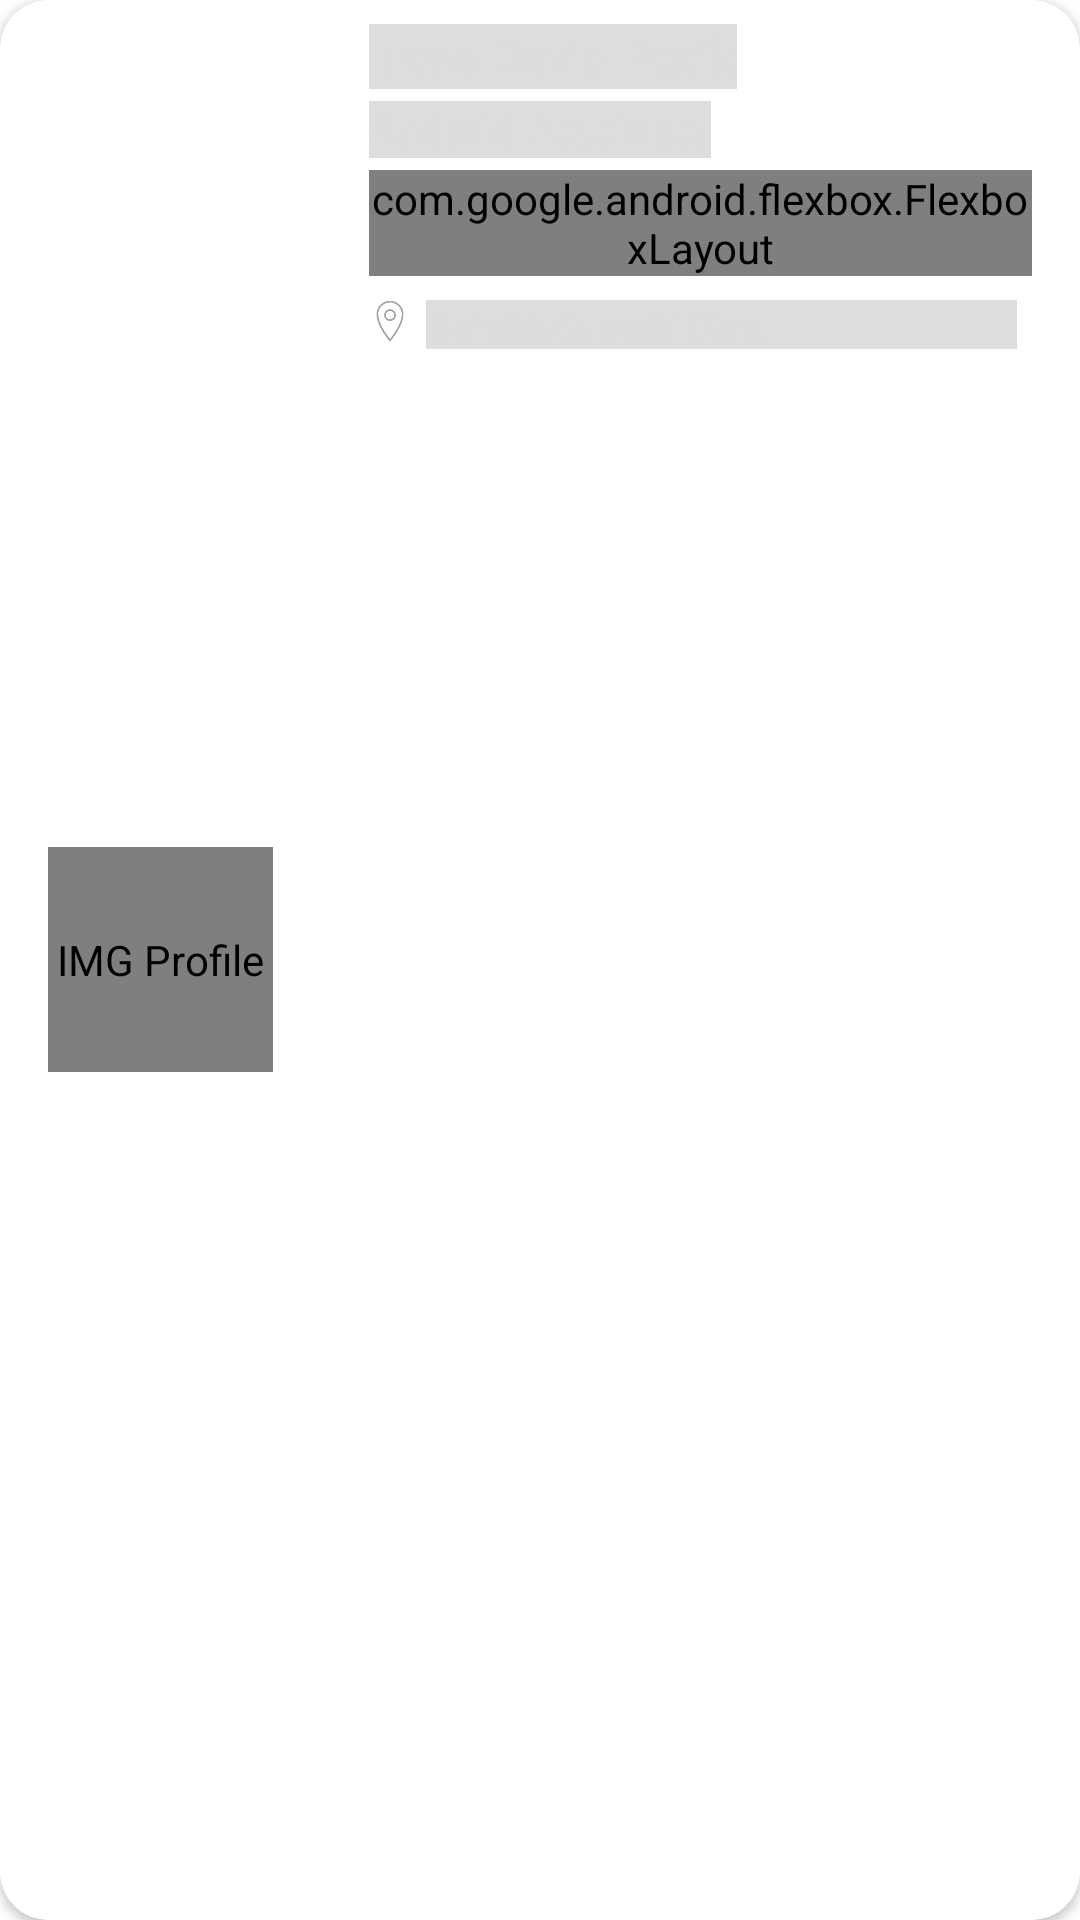

Layout XML and referenced resources for this Android screen:
<!-- AndroidManifest.xml: application theme Theme.WJobsID -->
<!-- res/layout/shimmer_item_engineer.xml -->
<?xml version="1.0" encoding="utf-8"?>
<layout xmlns:android="http://schemas.android.com/apk/res/android"
    xmlns:app="http://schemas.android.com/apk/res-auto"
    xmlns:tools="http://schemas.android.com/tools">

    <androidx.cardview.widget.CardView
        android:layout_width="match_parent"
        android:layout_height="wrap_content"
        android:layout_marginHorizontal="16dp"
        android:layout_marginTop="16dp"
        android:elevation="10dp"
        android:foreground="?attr/selectableItemBackground"
        app:cardBackgroundColor="@color/white"
        app:cardCornerRadius="16dp">

        <RelativeLayout
            android:layout_width="match_parent"
            android:layout_height="match_parent">

            <de.hdodenhof.circleimageview.CircleImageView
                android:id="@+id/iv_image_profile"
                android:layout_width="75dp"
                android:layout_height="75dp"
                android:layout_centerVertical="true"
                android:layout_marginHorizontal="16dp"
                android:contentDescription="@string/img_profile"
                android:scaleType="centerCrop"
                android:src="@color/shimmer" />

            <LinearLayout
                android:id="@+id/ln_identity"
                android:layout_width="match_parent"
                android:layout_height="wrap_content"
                android:layout_toEndOf="@+id/iv_image_profile"
                android:orientation="vertical">

                <TextView
                    android:id="@+id/tv_name"
                    android:layout_width="wrap_content"
                    android:layout_height="wrap_content"
                    android:layout_marginHorizontal="16dp"
                    android:layout_marginTop="8dp"
                    android:background="@color/shimmer"
                    android:fontFamily="sans-serif-thin"
                    android:text="Indra David Pesik"
                    android:textAlignment="textStart"
                    android:textColor="@color/shimmer"
                    android:textSize="16sp"
                    android:textStyle="bold" />

                <TextView
                    android:id="@+id/tv_job_title"
                    android:layout_width="wrap_content"
                    android:layout_height="wrap_content"
                    android:layout_marginHorizontal="16dp"
                    android:layout_marginTop="4dp"
                    android:background="@color/shimmer"
                    android:fontFamily="sans-serif-thin"
                    android:text="Android Developer"
                    android:textAlignment="textStart"
                    android:textColor="@color/shimmer"
                    android:textSize="14sp"
                    android:textStyle="bold" />

                <com.google.android.flexbox.FlexboxLayout
                    android:layout_width="wrap_content"
                    android:layout_height="match_parent"
                    android:layout_marginHorizontal="16dp"
                    android:layout_marginTop="4dp"
                    android:layout_marginBottom="8dp"
                    app:flexWrap="wrap">

                    <TextView
                        android:id="@+id/tv_skill1"
                        android:layout_width="wrap_content"
                        android:layout_height="wrap_content"
                        android:layout_marginHorizontal="2.5dp"
                        android:layout_marginVertical="5dp"
                        android:background="@color/shimmer"
                        android:fontFamily="sans-serif-condensed"
                        android:paddingHorizontal="8dp"
                        android:paddingVertical="2dp"
                        android:text="Web"
                        android:textAlignment="textStart"
                        android:textColor="@color/shimmer"
                        android:textSize="12sp" />

                    <TextView
                        android:id="@+id/tv_skill2"
                        android:layout_width="wrap_content"
                        android:layout_height="wrap_content"
                        android:layout_marginHorizontal="2.5dp"
                        android:layout_marginVertical="5dp"
                        android:background="@color/shimmer"
                        android:fontFamily="sans-serif-condensed"
                        android:paddingHorizontal="8dp"
                        android:paddingVertical="2dp"
                        android:text="Android"
                        android:textAlignment="textStart"
                        android:textColor="@color/shimmer"
                        android:textSize="12sp" />

                    <TextView
                        android:id="@+id/tv_skill3"
                        android:layout_width="wrap_content"
                        android:layout_height="wrap_content"
                        android:layout_marginHorizontal="2.5dp"
                        android:layout_marginVertical="5dp"
                        android:background="@color/shimmer"
                        android:fontFamily="sans-serif-condensed"
                        android:paddingHorizontal="8dp"
                        android:paddingVertical="2dp"
                        android:text="Javascript"
                        android:textAlignment="textStart"
                        android:textColor="@color/shimmer"
                        android:textSize="12sp" />

                </com.google.android.flexbox.FlexboxLayout>

                <LinearLayout
                    android:id="@+id/ln_domicile"
                    android:layout_width="match_parent"
                    android:layout_height="wrap_content"
                    android:layout_gravity="end"
                    android:layout_marginHorizontal="16dp"
                    android:layout_marginBottom="16dp"
                    android:gravity="end"
                    android:orientation="horizontal"
                    app:layout_constraintEnd_toEndOf="parent"
                    app:layout_constraintStart_toStartOf="parent"
                    app:layout_constraintTop_toBottomOf="@+id/tv_job_type"
                    tools:ignore="UseCompoundDrawables">

                    <ImageView
                        android:layout_width="14dp"
                        android:layout_height="14dp"
                        android:contentDescription="@string/img_icon"
                        android:src="@drawable/ic_place_maker" />

                    <TextView
                        android:id="@+id/tv_domicile"
                        android:layout_width="match_parent"
                        android:layout_height="wrap_content"
                        android:layout_marginHorizontal="5dp"
                        android:background="@color/shimmer"
                        android:ellipsize="end"
                        android:fontFamily="sans-serif-condensed"
                        android:singleLine="true"
                        android:text="Manado, Sulawesi Utara"
                        android:textAlignment="textStart"
                        android:textColor="@color/shimmer"
                        android:textSize="12sp" />
                </LinearLayout>

            </LinearLayout>

        </RelativeLayout>

    </androidx.cardview.widget.CardView>

</layout>
<!-- resources referenced by this layout -->
<resources>
  <color name="shimmer">#DDDDDD</color>
  <color name="white">#FFFFFFFF</color>
  <!-- drawable ic_place_maker: png bitmap (drawable, 4394 bytes) -->
  <string name="img_icon">IMG Icon</string>
  <string name="img_profile">IMG Profile</string>
  <style name="Theme.WJobsID" parent="Theme.MaterialComponents.Light.DarkActionBar">
          <item name="colorPrimary">@color/primary</item>
          <item name="colorPrimaryVariant">@color/secondary</item>
          <item name="colorOnPrimary">@color/white</item>
          <item name="colorSecondary">@color/primary</item>
          <item name="colorSecondaryVariant">@color/secondary</item>
          <item name="colorOnSecondary">@color/black</item>
          <item name="android:statusBarColor" tools:targetApi="l">?attr/colorPrimaryVariant</item>
  
          <item name="android:windowContentTransitions">true</item>
      </style>
  <color name="primary">#1A5276</color>
  <color name="secondary">#144A6C</color>
  <color name="black">#FF000000</color>
</resources>
